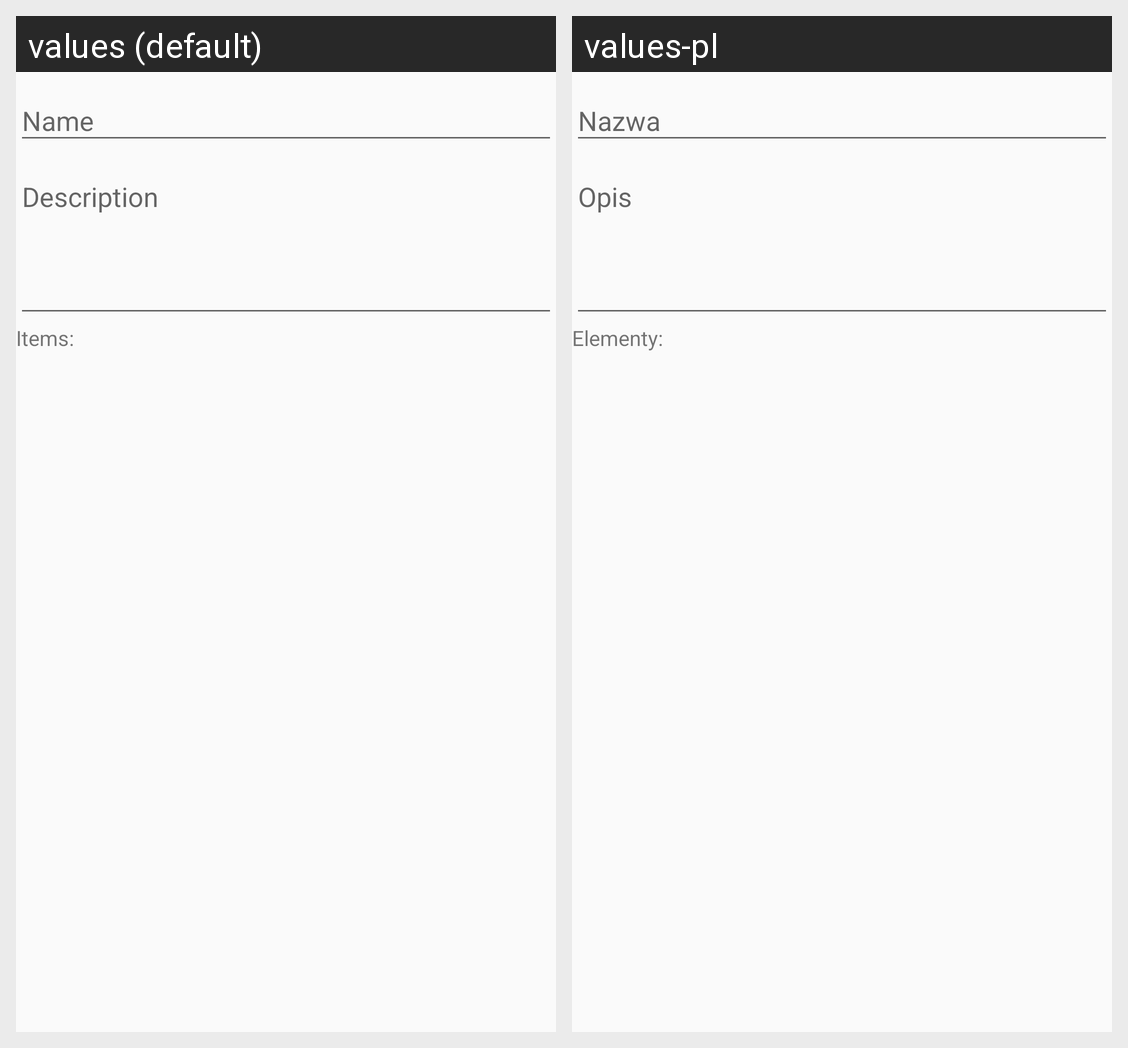

Translations of the strings shown on this Android screen, per locale in the grid:
Android screen res/layout/list_fragment.xml rendered under 2 locales, left to right: values (default), values-pl. Device: Nexus 5 (rendered at 1080×1920; each locale shown at half size, 540×960, under a caption strip naming it); theme AppTheme.
Strings drawn on this screen, with the default value and each locale's value (text and hints the layout hard-codes, and strings that could not be matched under every locale, appear in the picture but are not listed):

label_name
  values: Name
  values-pl: Nazwa

label_description
  values: Description
  values-pl: Opis

label_items
  values: Items:
  values-pl: Elementy:
